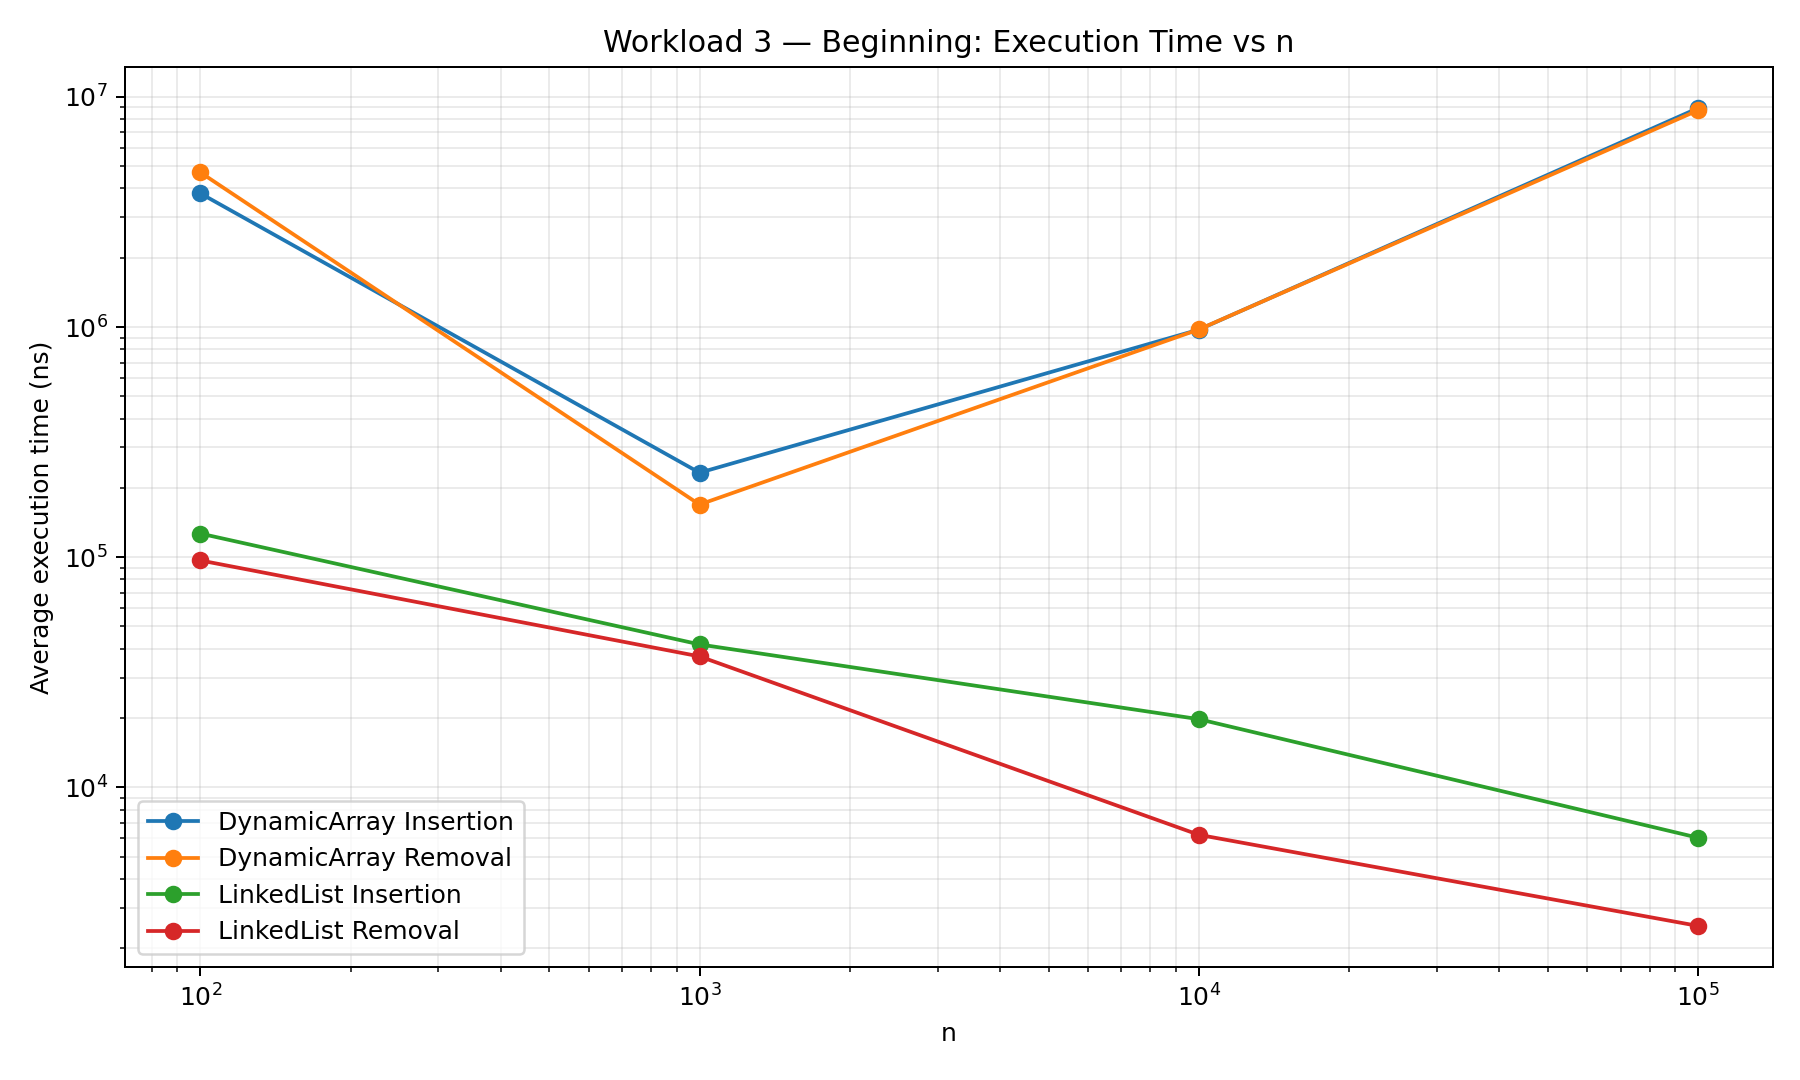

Values plotted in this chart, from the file beside it:
n, Series, Average Execution Time (ns)
100, DynamicArray Insertion, 3809120
1000, DynamicArray Insertion, 232760
10000, DynamicArray Insertion, 973980
100000, DynamicArray Insertion, 8934760
100, DynamicArray Removal, 4699080
1000, DynamicArray Removal, 169260
10000, DynamicArray Removal, 975760
100000, DynamicArray Removal, 8742700
100, LinkedList Insertion, 126700
1000, LinkedList Insertion, 41780
10000, LinkedList Insertion, 19780
100000, LinkedList Insertion, 6040
100, LinkedList Removal, 96820
1000, LinkedList Removal, 37060
10000, LinkedList Removal, 6220
100000, LinkedList Removal, 2500
